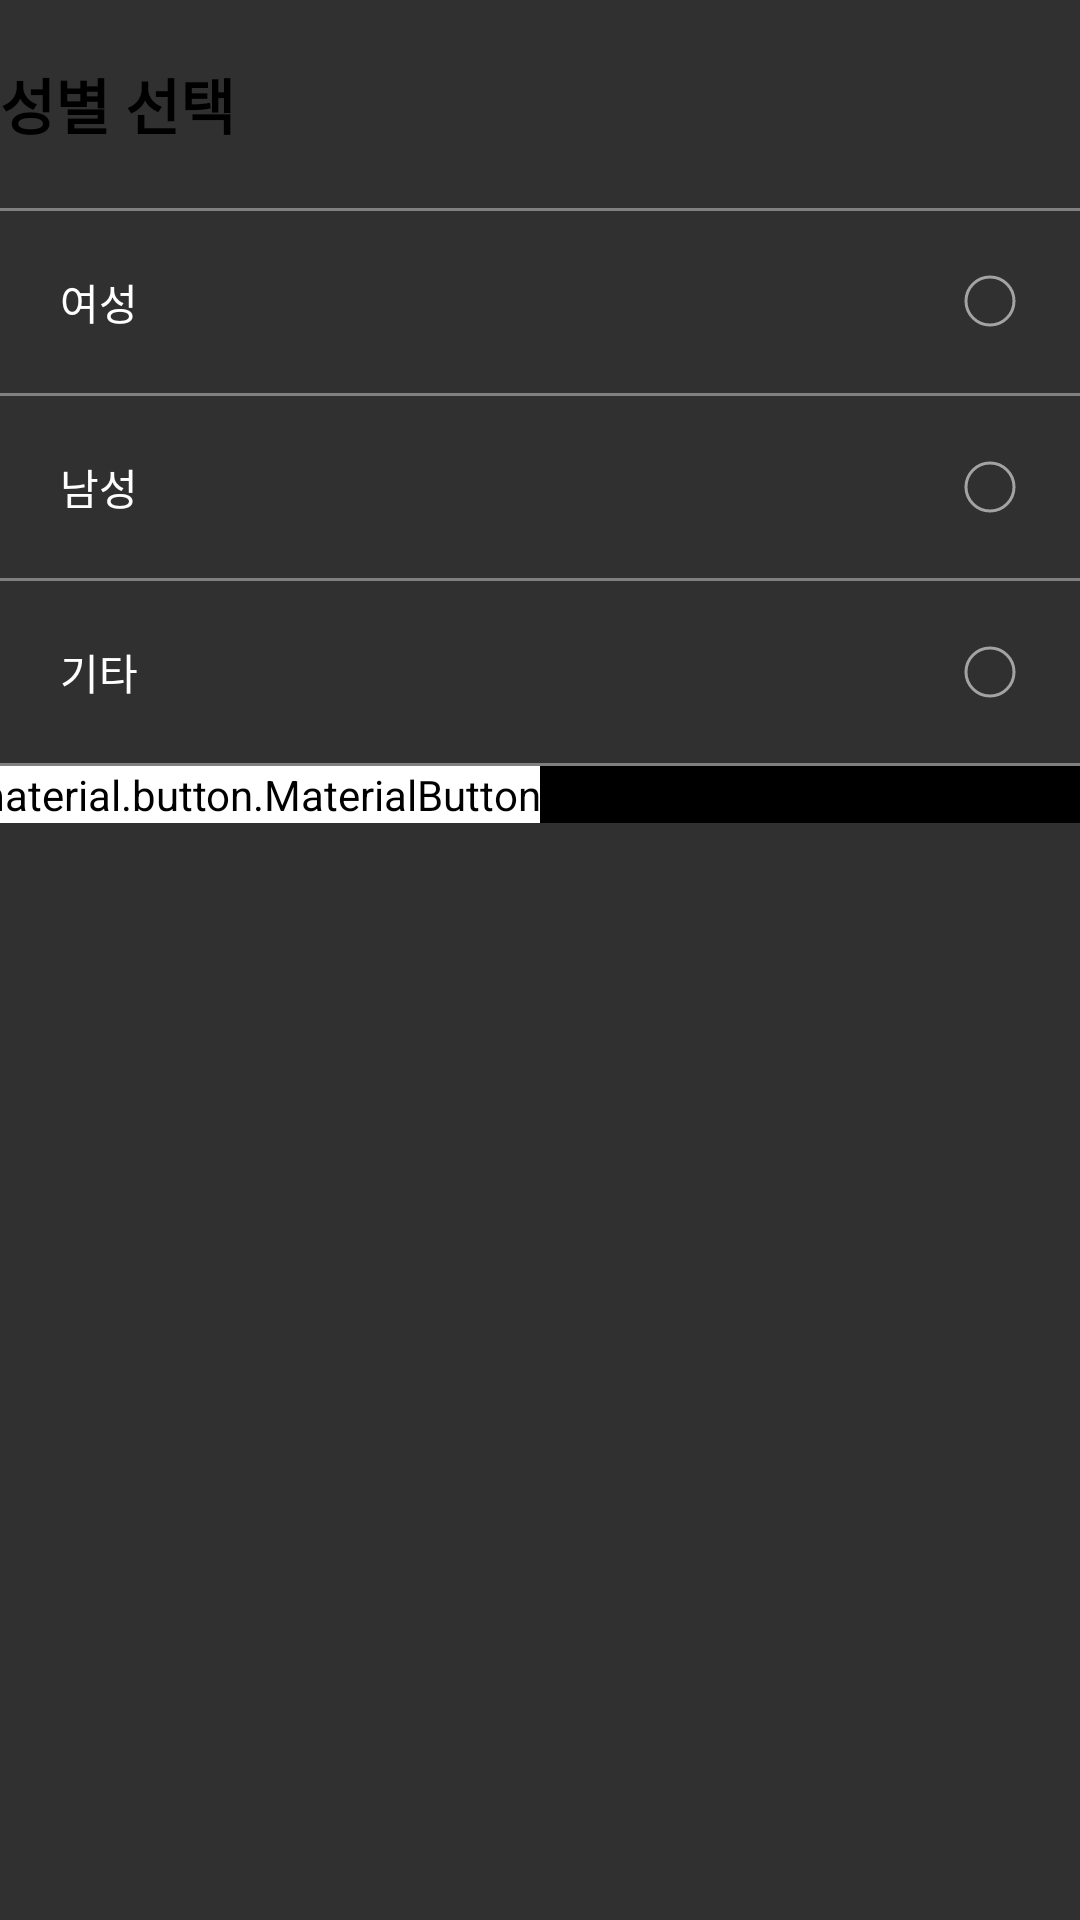

Here is an Android app screen rendered from its layout file. Give the layout XML and the strings, colors and styles it references.
<!-- AndroidManifest.xml: application theme Theme.AppCompat.NoActionBar -->
<!-- res/layout/fragment_dialog_gender.xml -->
<?xml version="1.0" encoding="utf-8"?>
<androidx.constraintlayout.widget.ConstraintLayout xmlns:android="http://schemas.android.com/apk/res/android"
    xmlns:app="http://schemas.android.com/apk/res-auto"
    xmlns:tools="http://schemas.android.com/tools"
    android:layout_width="match_parent"
    android:layout_height="match_parent"
    android:orientation="vertical">

    <com.google.android.material.textview.MaterialTextView
        android:id="@+id/gender_choice"
        android:layout_width="match_parent"
        android:layout_height="wrap_content"
        android:layout_marginTop="20dp"
        android:text="성별 선택"
        android:textColor="@color/black"
        android:textSize="20dp"
        android:textStyle="bold"
        app:layout_constraintLeft_toLeftOf="parent"
        app:layout_constraintRight_toRightOf="parent"
        app:layout_constraintTop_toTopOf="parent" />

    <RadioGroup
        android:id="@+id/gender_radio_group"
        android:layout_width="match_parent"
        android:layout_height="wrap_content"
        android:orientation="vertical"
        app:layout_constraintTop_toBottomOf="@+id/gender_choice">

    <View
        android:id="@+id/divide_line_1"
        android:layout_width="match_parent"
        android:layout_height="1dp"
        android:layout_marginTop="20dp"
        android:background="#808080"
        app:layout_constraintLeft_toLeftOf="parent"
        app:layout_constraintRight_toRightOf="parent"
        app:layout_constraintTop_toBottomOf="@+id/gender_radio_group" />


        <com.google.android.material.radiobutton.MaterialRadioButton
            android:id="@+id/female_button"
            android:layout_width="match_parent"
            android:layout_height="wrap_content"
            android:layout_marginTop="20dp"
            android:button="@drawable/bg_dialog_gender_select_selector"
            android:gravity="start"
            android:text="여성"
            android:layoutDirection="rtl"
            android:textAlignment="textStart"
            android:layout_gravity="start"
            app:flow_horizontalAlign="start"
            android:layout_marginLeft="20dp"
            android:layout_marginRight="20dp"
            app:layout_constraintLeft_toLeftOf="parent"
            app:layout_constraintRight_toRightOf="parent"
            app:layout_constraintTop_toBottomOf="@+id/divide_line_1">

        </com.google.android.material.radiobutton.MaterialRadioButton>

        <View
            android:id="@+id/divide_line_2"
            android:layout_width="match_parent"
            android:layout_height="1dp"
            android:layout_marginTop="20dp"
            android:background="#808080"
            app:layout_constraintLeft_toLeftOf="parent"
            app:layout_constraintRight_toRightOf="parent"
            app:layout_constraintTop_toBottomOf="@id/female_button" />

        <com.google.android.material.radiobutton.MaterialRadioButton
            android:id="@+id/male_button"
            android:layout_width="match_parent"
            android:layout_height="wrap_content"
            android:layout_marginTop="20dp"
            android:button="@drawable/bg_dialog_gender_select_selector"
            android:text="남성"
            android:layout_marginLeft="20dp"
            android:layout_marginRight="20dp"
            android:layoutDirection="rtl"
            android:textAlignment="textStart"
            android:layout_gravity="start"
            app:layout_constraintLeft_toLeftOf="parent"
            app:layout_constraintRight_toRightOf="parent"
            app:layout_constraintTop_toBottomOf="@+id/divide_line_2">

        </com.google.android.material.radiobutton.MaterialRadioButton>

        <View
            android:id="@+id/divide_line_3"
            android:layout_width="match_parent"
            android:layout_height="1dp"
            android:layout_marginTop="20dp"
            android:background="#808080"
            app:layout_constraintLeft_toLeftOf="parent"
            app:layout_constraintRight_toRightOf="parent"
            app:layout_constraintTop_toBottomOf="@id/male_button" />

        <com.google.android.material.radiobutton.MaterialRadioButton
            android:id="@+id/etc_button"
            android:layout_width="match_parent"
            android:layout_height="wrap_content"
            android:layout_marginTop="20dp"
            android:button="@drawable/bg_dialog_gender_select_selector"
            android:layoutDirection="rtl"
            android:textAlignment="textStart"
            android:layout_gravity="start"
            android:text="기타"
            android:layout_marginLeft="20dp"
            android:layout_marginRight="20dp"
            app:layout_constraintLeft_toLeftOf="parent"
            app:layout_constraintRight_toRightOf="parent"
            app:layout_constraintTop_toBottomOf="@+id/divide_line_3">

        </com.google.android.material.radiobutton.MaterialRadioButton>

        <View
            android:id="@+id/divide_line_4"
            android:layout_width="match_parent"
            android:layout_height="1dp"
            android:layout_marginTop="20dp"
            android:background="#808080"
            app:layout_constraintLeft_toLeftOf="parent"
            app:layout_constraintRight_toRightOf="parent"
            app:layout_constraintTop_toBottomOf="@id/etc_button" />
    </RadioGroup>

    <com.google.android.material.button.MaterialButton
        android:id="@+id/gender_cancel_button"
        android:layout_width="wrap_content"
        android:layout_height="wrap_content"
        android:backgroundTint="@color/white"
        android:text="취소"
        android:textColor="@color/black"
        app:layout_constraintLeft_toLeftOf="parent"
        app:layout_constraintRight_toLeftOf="@id/gender_confirm_button"
        app:layout_constraintTop_toBottomOf="@+id/gender_radio_group" />

    <com.google.android.material.button.MaterialButton
        android:id="@+id/gender_confirm_button"
        android:layout_width="wrap_content"
        android:layout_height="wrap_content"
        android:backgroundTint="@color/black"
        android:text="확인"
        android:textColor="@color/white"
        app:layout_constraintLeft_toRightOf="@id/gender_cancel_button"
        app:layout_constraintRight_toRightOf="parent"
        app:layout_constraintTop_toBottomOf="@+id/gender_radio_group" />

</androidx.constraintlayout.widget.ConstraintLayout>
<!-- resources referenced by this layout -->
<resources>
  <!-- drawable bg_dialog_gender_select_selector (drawable) -->
  <?xml version="1.0" encoding="utf-8"?>
  <selector xmlns:android="http://schemas.android.com/apk/res/android">
      <item android:drawable="@drawable/bg_dialog_gender_select_unchecked" android:state_checked="false"/>
      <item android:drawable="@drawable/bg_select_checked" android:state_checked="true"/>
  </selector>
  <!-- drawable bg_dialog_gender_select_unchecked (drawable) -->
  <?xml version="1.0" encoding="utf-8"?>
  <vector xmlns:android="http://schemas.android.com/apk/res/android"
          android:width="20dp"
          android:height="20dp"
          android:viewportWidth="20"
          android:viewportHeight="20">
      <group
              android:translateX="2"
              android:translateY="2">
          <path
                  android:pathData="M16 8A8 8 0 0 1 8 16 8 8 0 0 1 0 8 8 8 0 0 1 8 0 8 8 0 0 1 16 8Z"
                  android:fillType="evenOdd"
                  android:strokeWidth="1"
                  android:strokeColor="#A3A3A3"
                  android:fillColor="#00FFFFFF" />
      </group>
  </vector>
  <!-- drawable bg_select_checked (drawable) -->
  <?xml version="1.0" encoding="utf-8"?>
  <vector xmlns:android="http://schemas.android.com/apk/res/android"
          android:width="20dp"
          android:height="20dp"
          android:viewportWidth="20"
          android:viewportHeight="20">
      <path
              android:pathData="M20 10A10 10 0 0 1 10 20 10 10 0 0 1 0 10 10 10 0 0 1 10 0 10 10 0 0 1 20 10Z"
              android:fillType="evenOdd"
              android:fillColor="#000000" />
      <path
              android:fillColor="#d9d9d9"
              android:pathData="M 14.51 5.31 L 8.15 11.67 L 5.32 8.84 L 3.91 10.26 L 6.74 13.08 L 8.15 14.5 L 9.56 13.08 L 15.93 6.72 L 14.51 5.31 Z" />
  </vector>
  <!-- not gathered from this repository: default colours our renderer supplied (Android Studio template values) -->
  <color name="black">#FF000000</color>
  <color name="white">#FFFFFFFF</color>
</resources>
